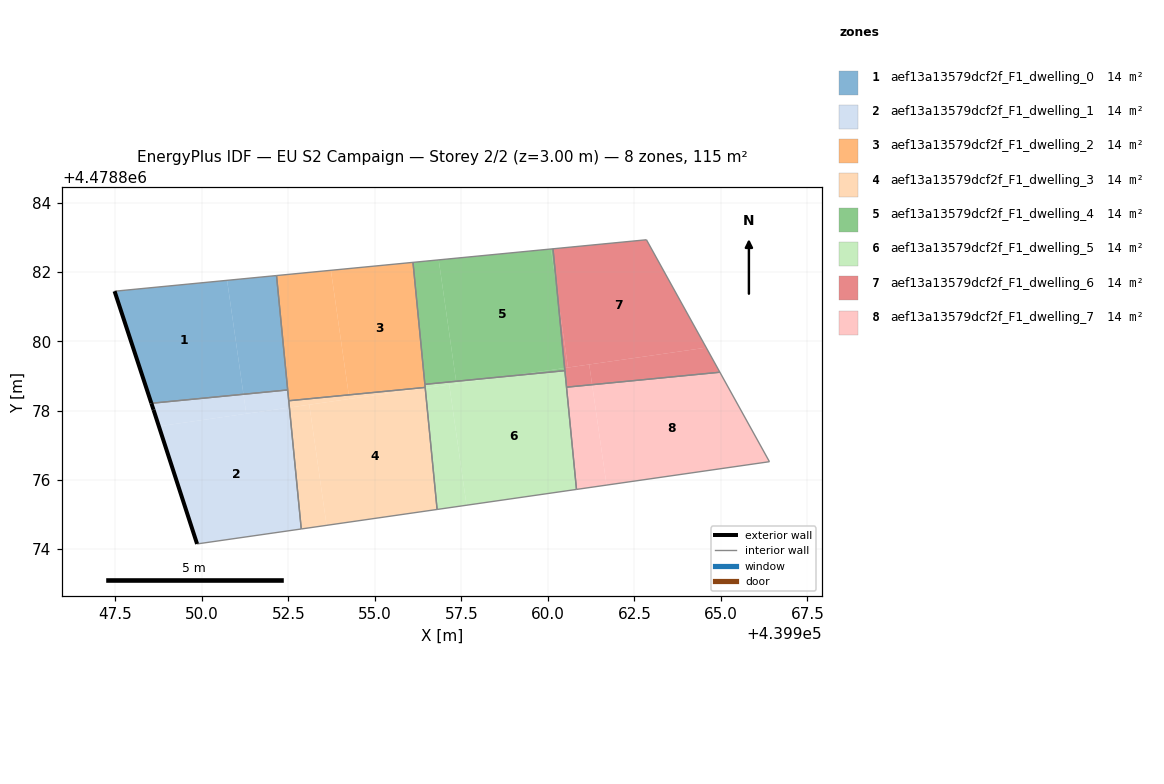
=== STOREY PLAN SPEC (per zone: floor XY polygon, exterior-wall plan segments, windows/doors) ===
zone 1: aef13a13579dcf2f_F1_dwelling_0  (14.4 m²)
  floor: (439951.21, 4478878.47) (439950.73, 4478881.76) (439947.48, 4478881.45) (439948.54, 4478878.21)
  floor: (439952.48, 4478878.60) (439952.16, 4478881.90) (439950.73, 4478881.76) (439951.21, 4478878.47)
  exterior wall: (439948.54, 4478878.21) – (439947.48, 4478881.45)  [3.4 m]
  interior walls: 3
zone 2: aef13a13579dcf2f_F1_dwelling_1  (14.4 m²)
  floor: (439952.87, 4478874.58) (439952.53, 4478878.09) (439948.76, 4478877.55) (439949.86, 4478874.15)
  floor: (439951.29, 4478877.91) (439951.21, 4478878.47) (439948.54, 4478878.21) (439948.61, 4478878.02) (439948.76, 4478877.55)
  floor: (439952.53, 4478878.09) (439952.48, 4478878.60) (439951.21, 4478878.47) (439951.29, 4478877.91)
  exterior wall: (439949.86, 4478874.15) – (439948.61, 4478878.02)  [4.1 m]
  exterior wall: (439948.61, 4478878.02) – (439948.54, 4478878.21)  [0.2 m]
  interior walls: 4
zone 3: aef13a13579dcf2f_F1_dwelling_2  (14.4 m²)
  floor: (439956.46, 4478878.67) (439956.10, 4478882.28) (439953.73, 4478882.05) (439954.25, 4478878.45)
  floor: (439954.25, 4478878.45) (439953.73, 4478882.05) (439952.16, 4478881.90) (439952.51, 4478878.28)
  interior walls: 6
zone 4: aef13a13579dcf2f_F1_dwelling_3  (14.4 m²)
  floor: (439954.27, 4478878.34) (439954.25, 4478878.45) (439952.51, 4478878.28) (439952.53, 4478878.09)
  floor: (439956.80, 4478875.14) (439956.46, 4478878.65) (439953.11, 4478878.17) (439953.61, 4478874.68)
  floor: (439953.61, 4478874.68) (439953.11, 4478878.17) (439952.53, 4478878.09) (439952.87, 4478874.58)
  floor: (439956.46, 4478878.65) (439956.46, 4478878.67) (439954.25, 4478878.45) (439954.26, 4478878.34)
  interior walls: 4
zone 5: aef13a13579dcf2f_F1_dwelling_4  (14.4 m²)
  floor: (439960.48, 4478879.23) (439960.27, 4478881.39) (439960.09, 4478882.67) (439956.85, 4478882.35) (439957.35, 4478878.85) (439958.79, 4478878.99)
  floor: (439960.27, 4478881.39) (439960.15, 4478882.67) (439960.09, 4478882.67)
  floor: (439960.49, 4478879.15) (439960.48, 4478879.23) (439958.80, 4478878.99)
  floor: (439957.35, 4478878.85) (439956.85, 4478882.35) (439956.10, 4478882.28) (439956.45, 4478878.76)
  interior walls: 4
zone 6: aef13a13579dcf2f_F1_dwelling_5  (14.4 m²)
  floor: (439960.83, 4478875.72) (439960.49, 4478879.15) (439958.80, 4478878.99) (439957.15, 4478878.75) (439957.65, 4478875.27)
  floor: (439957.65, 4478875.27) (439957.15, 4478878.75) (439956.46, 4478878.65) (439956.80, 4478875.14)
  floor: (439958.80, 4478878.99) (439956.45, 4478878.76) (439956.46, 4478878.67) (439956.46, 4478878.65)
  interior walls: 5
zone 7: aef13a13579dcf2f_F1_dwelling_6  (14.4 m²)
  floor: (439964.58, 4478879.82) (439962.85, 4478882.93) (439960.15, 4478882.67) (439960.27, 4478881.39) (439960.58, 4478879.24)
  floor: (439964.97, 4478879.11) (439964.58, 4478879.82) (439961.20, 4478879.33) (439961.28, 4478878.75)
  floor: (439960.58, 4478879.24) (439960.27, 4478881.39) (439960.48, 4478879.23)
  floor: (439961.28, 4478878.75) (439961.20, 4478879.33) (439960.48, 4478879.23) (439960.54, 4478878.68)
  interior walls: 4
zone 8: aef13a13579dcf2f_F1_dwelling_7  (14.4 m²)
  floor: (439961.70, 4478875.85) (439961.28, 4478878.75) (439960.54, 4478878.68) (439960.83, 4478875.72)
  floor: (439966.40, 4478876.52) (439964.97, 4478879.11) (439960.54, 4478878.68) (439961.28, 4478878.75) (439961.70, 4478875.85) (439960.83, 4478875.72)
  interior walls: 4

=== DERIVED (storey summary) ===
Building: EU S2 Campaign
Storey: 2 of 2  (floor level z = 3.00 m)
Storey gross floor area: 115.1 m²
Zones on this storey: 8
  - aef13a13579dcf2f_F1_dwelling_0: floor 14.4 m²; exterior wall 3.4 m (10.2 m²); WWR 0.0%
  - aef13a13579dcf2f_F1_dwelling_1: floor 14.4 m²; exterior wall 4.3 m (12.8 m²); WWR 0.0%
  - aef13a13579dcf2f_F1_dwelling_2: floor 14.4 m²
  - aef13a13579dcf2f_F1_dwelling_3: floor 14.4 m²
  - aef13a13579dcf2f_F1_dwelling_4: floor 14.4 m²
  - aef13a13579dcf2f_F1_dwelling_5: floor 14.4 m²
  - aef13a13579dcf2f_F1_dwelling_6: floor 14.4 m²
  - aef13a13579dcf2f_F1_dwelling_7: floor 14.4 m²
Zone adjacency (shared interzone walls):
  - aef13a13579dcf2f_F1_dwelling_0 ↔ aef13a13579dcf2f_F1_dwelling_1
  - aef13a13579dcf2f_F1_dwelling_0 ↔ aef13a13579dcf2f_F1_dwelling_2
  - aef13a13579dcf2f_F1_dwelling_1 ↔ aef13a13579dcf2f_F1_dwelling_2
  - aef13a13579dcf2f_F1_dwelling_1 ↔ aef13a13579dcf2f_F1_dwelling_3
  - aef13a13579dcf2f_F1_dwelling_2 ↔ aef13a13579dcf2f_F1_dwelling_3
  - aef13a13579dcf2f_F1_dwelling_2 ↔ aef13a13579dcf2f_F1_dwelling_4
  - aef13a13579dcf2f_F1_dwelling_2 ↔ aef13a13579dcf2f_F1_dwelling_5
  - aef13a13579dcf2f_F1_dwelling_3 ↔ aef13a13579dcf2f_F1_dwelling_5
  - aef13a13579dcf2f_F1_dwelling_4 ↔ aef13a13579dcf2f_F1_dwelling_5
  - aef13a13579dcf2f_F1_dwelling_6 ↔ aef13a13579dcf2f_F1_dwelling_7